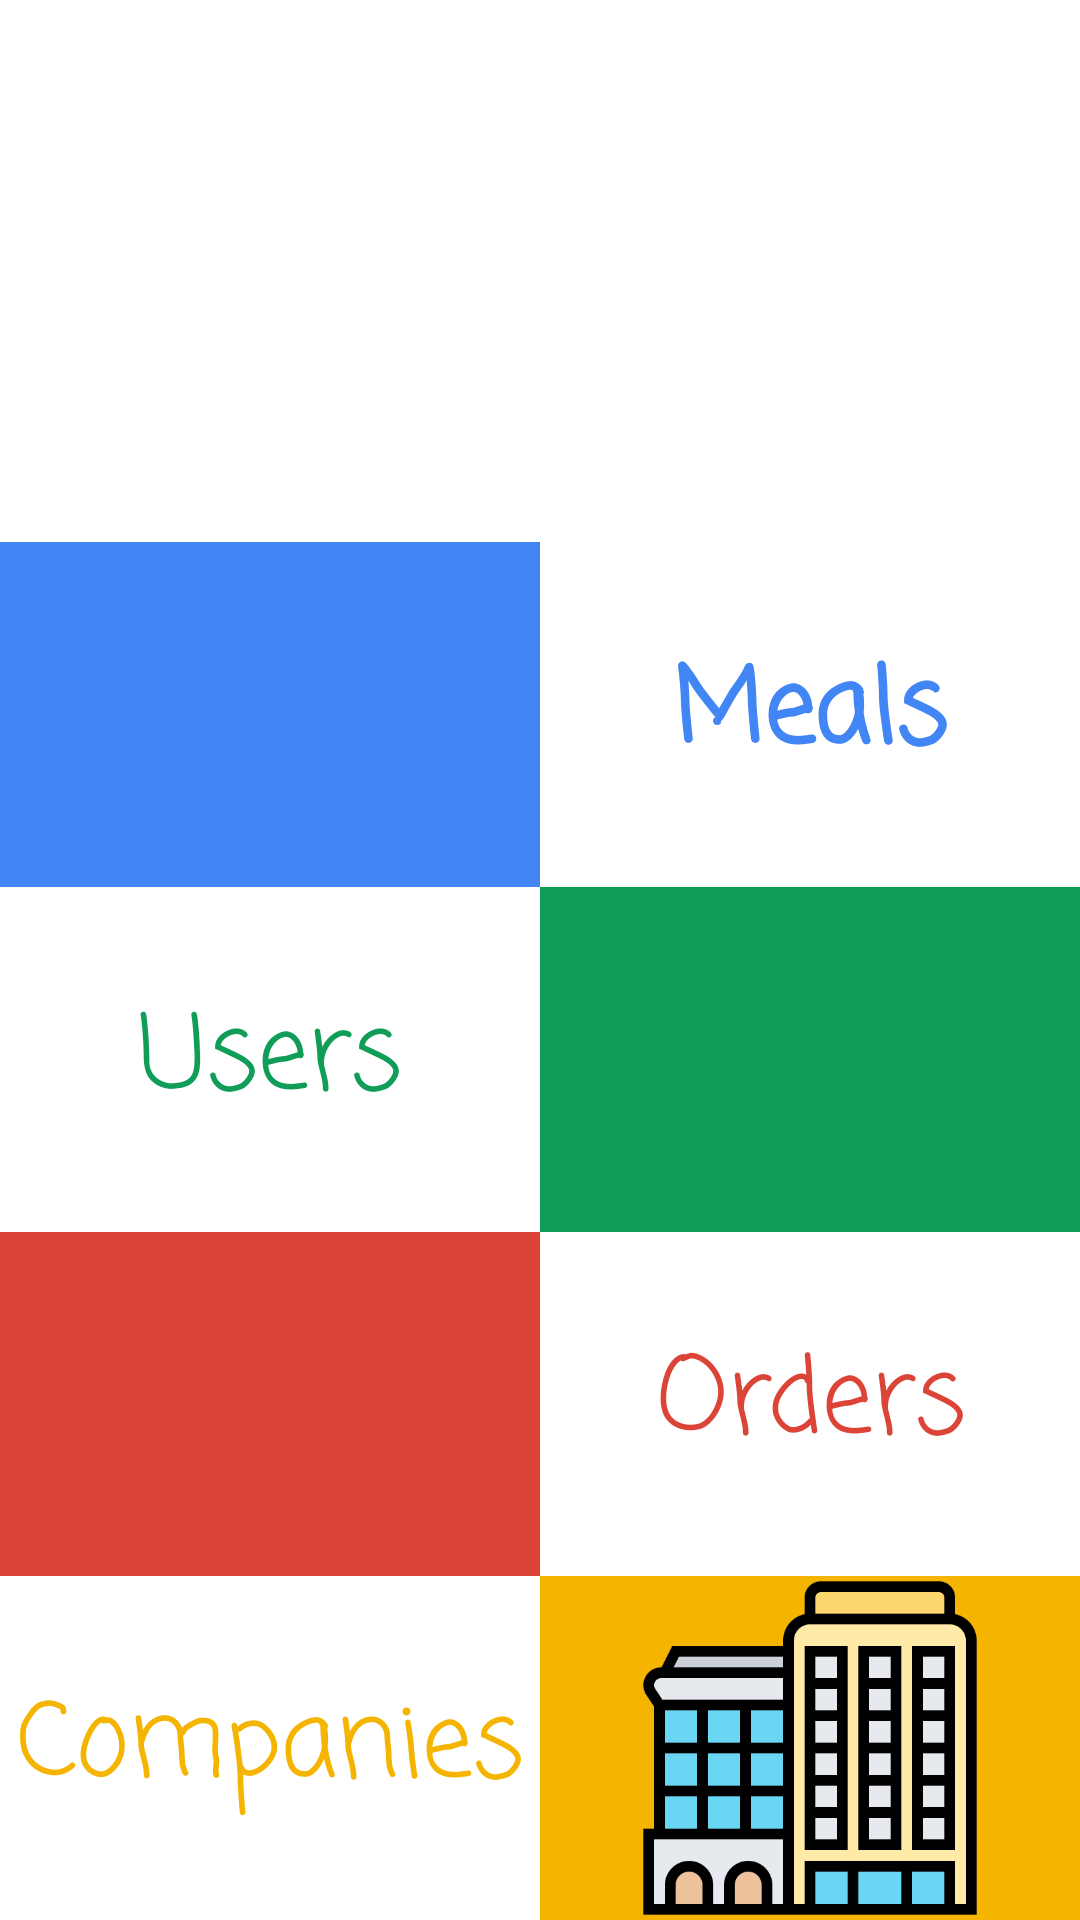

Here is an Android app screen rendered from its layout file. Give the layout XML and the strings, colors and styles it references.
<!-- AndroidManifest.xml: application theme Theme.FBDB -->
<!-- res/layout/activity_main.xml -->
<?xml version="1.0" encoding="utf-8"?>
<LinearLayout xmlns:android="http://schemas.android.com/apk/res/android"
    xmlns:app="http://schemas.android.com/apk/res-auto"
    xmlns:tools="http://schemas.android.com/tools"
    android:layout_width="match_parent"
    android:layout_height="match_parent"
    android:orientation="vertical"
    tools:context=".MainActivity" >

    <LinearLayout
        android:layout_width="match_parent"
        android:layout_height="match_parent"
        android:background="#FFFFFF"
        android:orientation="vertical"
        tools:context=".MainActivity">

        <ImageView
            android:id="@+id/imageView3"
            android:layout_width="match_parent"
            android:layout_height="match_parent"
            android:layout_weight="70"
            app:srcCompat="@drawable/logo" />

        <LinearLayout
            android:layout_width="match_parent"
            android:layout_height="match_parent"
            android:layout_weight="80"
            android:orientation="horizontal">

            <ImageButton
                android:id="@+id/imageButton5"
                android:layout_width="match_parent"
                android:layout_height="match_parent"
                android:layout_weight="1"
                android:background="#4285F4"
                android:onClick="meals"
                android:scaleType="centerInside"
                app:srcCompat="@drawable/meal" />

            <TextView
                android:id="@+id/textView2"
                android:layout_width="match_parent"
                android:layout_height="match_parent"
                android:layout_weight="1"
                android:fontFamily="casual"
                android:gravity="center"
                android:text="Meals"
                android:textColor="#4285F4"
                android:textSize="34sp"
                android:textStyle="bold" />

        </LinearLayout>

        <LinearLayout
            android:layout_width="match_parent"
            android:layout_height="match_parent"
            android:layout_weight="80"
            android:orientation="horizontal">

            <TextView
                android:id="@+id/textView3"
                android:layout_width="match_parent"
                android:layout_height="match_parent"
                android:layout_weight="1"
                android:fontFamily="casual"
                android:gravity="center"
                android:text="Users"
                android:textColor="#0F9D58"
                android:textSize="34sp" />

            <ImageButton
                android:id="@+id/imageButton6"
                android:layout_width="match_parent"
                android:layout_height="match_parent"
                android:layout_weight="1"
                android:background="#0F9D58 "
                android:onClick="users"
                android:scaleType="centerInside"
                app:srcCompat="@drawable/user" />

        </LinearLayout>

        <LinearLayout
            android:layout_width="match_parent"
            android:layout_height="match_parent"
            android:layout_weight="80"
            android:orientation="horizontal">

            <ImageButton
                android:id="@+id/imageButton10"
                android:layout_width="match_parent"
                android:layout_height="match_parent"
                android:layout_weight="1"
                android:background="#DB4437 "
                android:onClick="orders"
                android:scaleType="centerInside"
                app:srcCompat="@drawable/order" />

            <TextView
                android:id="@+id/textView4"
                android:layout_width="match_parent"
                android:layout_height="match_parent"
                android:layout_weight="1"
                android:fontFamily="casual"
                android:gravity="center"
                android:text="Orders"
                android:textColor="#DB4437"
                android:textSize="34sp" />

        </LinearLayout>

        <LinearLayout
            android:layout_width="match_parent"
            android:layout_height="match_parent"
            android:layout_weight="80"
            android:orientation="horizontal">

            <TextView
                android:id="@+id/textView8"
                android:layout_width="match_parent"
                android:layout_height="match_parent"
                android:layout_weight="1"
                android:fontFamily="casual"
                android:gravity="center"
                android:text="Companies"
                android:textColor="#F4B400"
                android:textSize="34sp" />

            <ImageButton
                android:id="@+id/imageButton7"
                android:layout_width="match_parent"
                android:layout_height="match_parent"
                android:layout_weight="1"
                android:background="#F4B400"
                android:onClick="companies"
                android:scaleType="centerInside"
                android:src="@drawable/company" />
        </LinearLayout>

    </LinearLayout>
</LinearLayout>
<!-- resources referenced by this layout -->
<resources>
  <!-- drawable company: png bitmap (drawable, 20719 bytes) -->
  <!-- drawable logo: png bitmap (drawable, 10786 bytes) -->
</resources>
